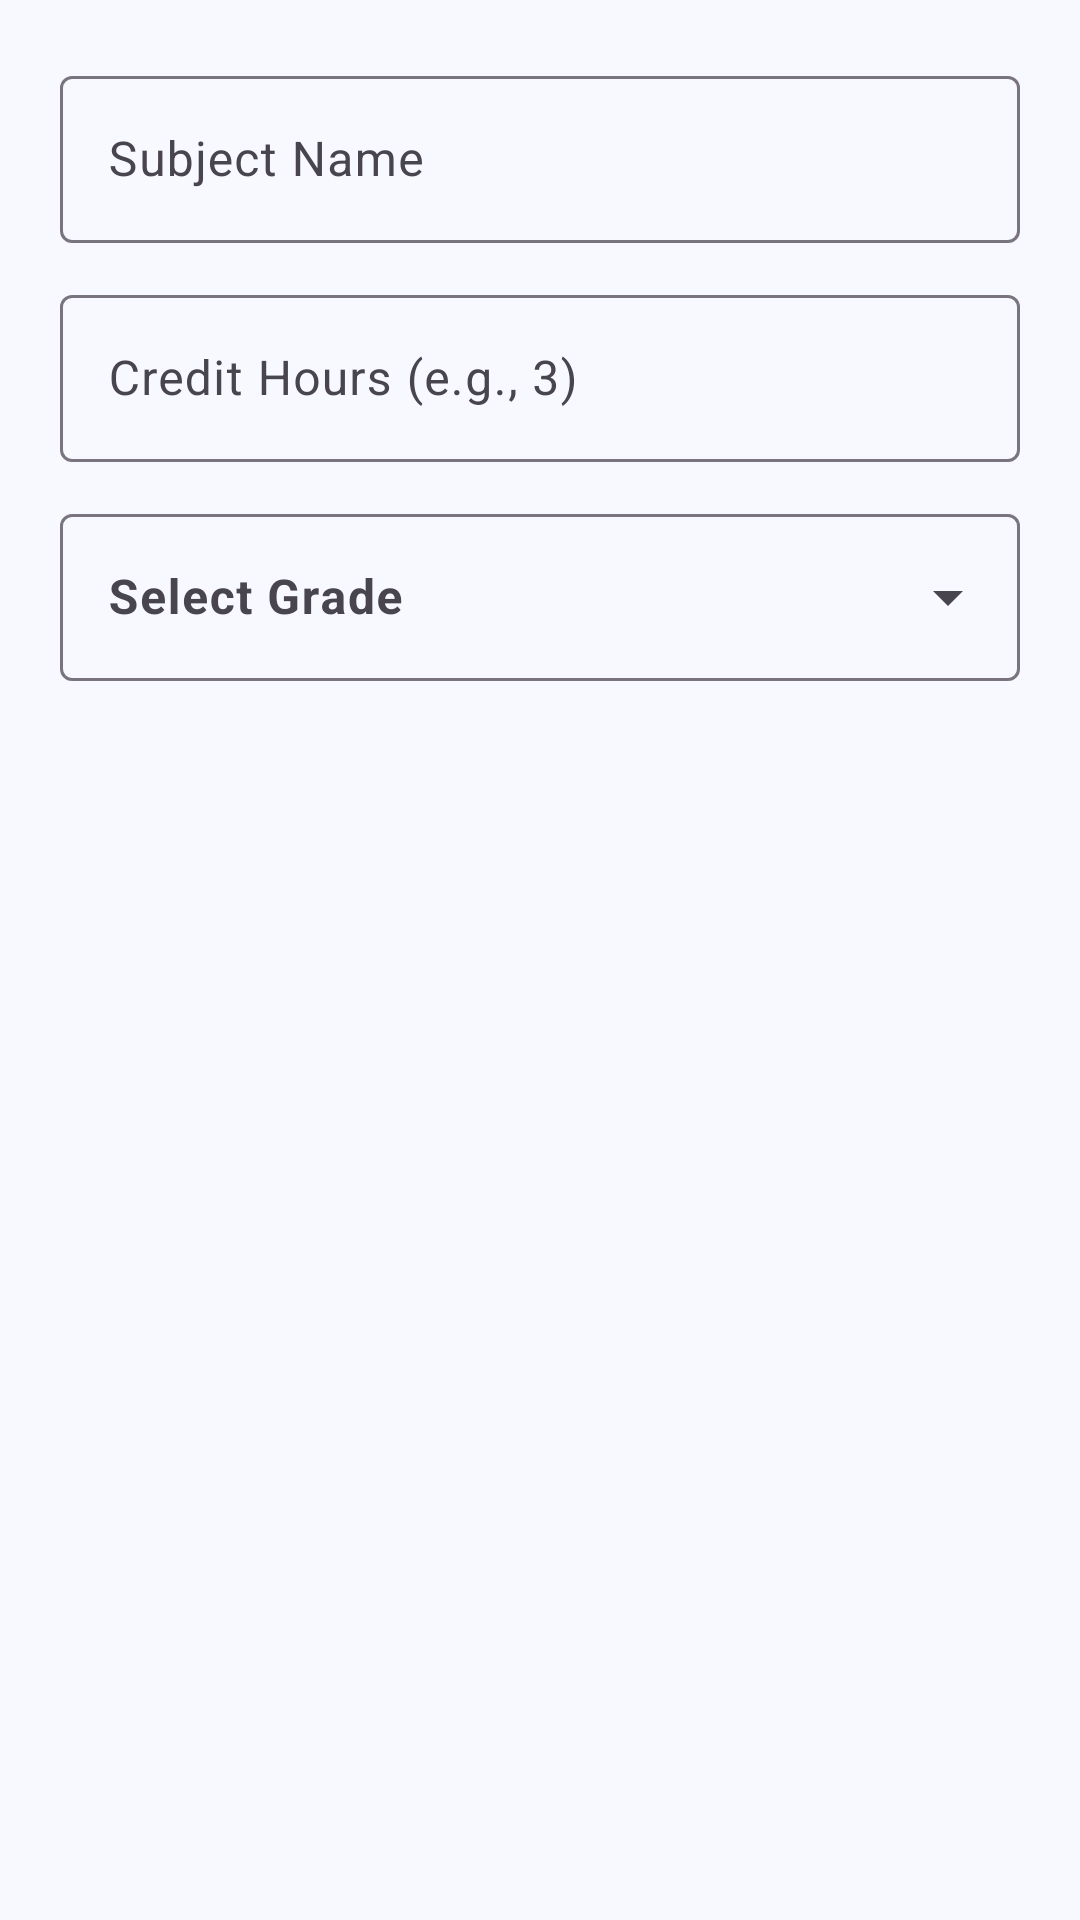

Produce the Android XML layout that renders to this screen, including the resource entries it uses.
<!-- AndroidManifest.xml: application theme Theme.GradePoint -->
<!-- res/layout/dialog_add_subject.xml -->
<?xml version="1.0" encoding="utf-8"?>
<LinearLayout
    xmlns:android="http://schemas.android.com/apk/res/android"
    xmlns:app="http://schemas.android.com/apk/res-auto"
    android:layout_width="match_parent"
    android:layout_height="wrap_content"
    android:orientation="vertical"
    android:padding="20dp">

    <com.google.android.material.textfield.TextInputLayout
        style="@style/Widget.Material3.TextInputLayout.OutlinedBox"
        android:layout_width="match_parent"
        android:layout_height="wrap_content"
        android:layout_marginBottom="12dp"
        android:hint="Subject Name">

        <com.google.android.material.textfield.TextInputEditText
            android:id="@+id/etSubjectName"
            android:layout_width="match_parent"
            android:layout_height="wrap_content"
            android:inputType="textCapWords"
            android:maxLines="1" />

    </com.google.android.material.textfield.TextInputLayout>

    <com.google.android.material.textfield.TextInputLayout
        style="@style/Widget.Material3.TextInputLayout.OutlinedBox"
        android:layout_width="match_parent"
        android:layout_height="wrap_content"
        android:layout_marginBottom="12dp"
        android:hint="Credit Hours (e.g., 3)">

        <com.google.android.material.textfield.TextInputEditText
            android:id="@+id/etCreditHours"
            android:layout_width="match_parent"
            android:layout_height="wrap_content"
            android:inputType="number"
            android:maxLines="1" />

    </com.google.android.material.textfield.TextInputLayout>

    
    <com.google.android.material.textfield.TextInputLayout
        style="@style/Widget.Material3.TextInputLayout.OutlinedBox.ExposedDropdownMenu"
        android:layout_width="match_parent"
        android:layout_height="wrap_content"
        android:hint="Select Grade">

        <AutoCompleteTextView
            android:id="@+id/actGrade"
            android:layout_width="match_parent"
            android:layout_height="wrap_content"
            android:textColor="?attr/colorOnSurface"
            android:textStyle="bold"
            android:inputType="none" />

    </com.google.android.material.textfield.TextInputLayout>

</LinearLayout>
<!-- resources referenced by this layout -->
<resources>
  <style name="Theme.GradePoint" parent="Theme.Material3.DayNight.NoActionBar">
          
          <item name="colorPrimary">@color/primary</item>
          <item name="colorOnPrimary">@color/on_primary</item>
          <item name="colorPrimaryContainer">@color/primary_container</item>
          <item name="colorOnPrimaryContainer">@color/on_primary_container</item>
  
          
          <item name="android:colorBackground">@color/background</item>
          <item name="colorSurface">@color/surface</item>
          <item name="colorOnSurface">@color/on_surface</item>
  
          
          <item name="colorSurfaceVariant">@color/surface_variant</item>
      </style>
  <color name="primary">#1D61E7</color>
  <color name="on_primary">#FFFFFF</color>
  <color name="primary_container">#D8E2FF</color>
  <color name="on_primary_container">#001A4F</color>
  <color name="background">#F8F9FF</color>
  <color name="surface">#FFFFFF</color>
  <color name="on_surface">#191C20</color>
  <color name="surface_variant">#E1E2EC</color>
</resources>
